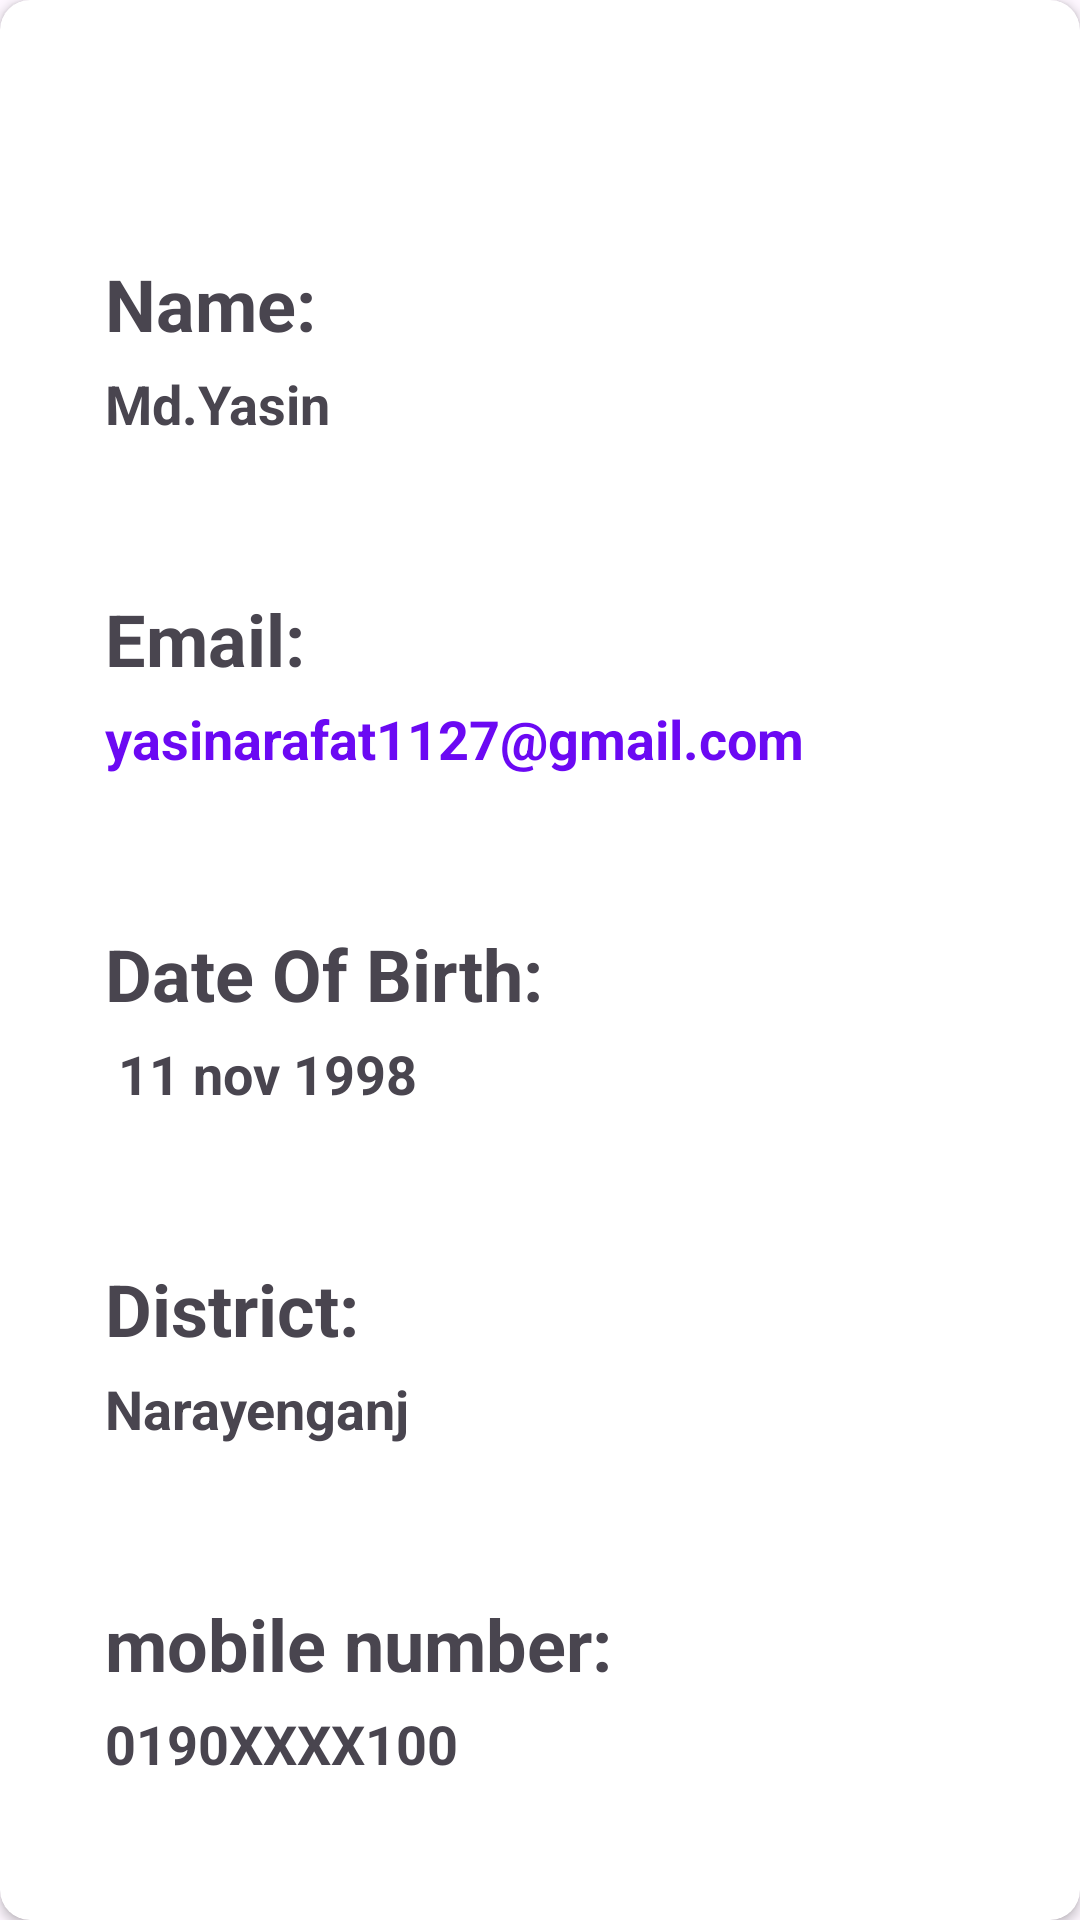

Write the Android layout XML for this screen, with the resource values it uses.
<!-- AndroidManifest.xml: application theme Theme.UPRapp -->
<!-- res/layout/activity_single_profile.xml -->
<?xml version="1.0" encoding="utf-8"?>
<androidx.cardview.widget.CardView xmlns:android="http://schemas.android.com/apk/res/android"
    xmlns:app="http://schemas.android.com/apk/res-auto"
    xmlns:tools="http://schemas.android.com/tools"
    android:id="@+id/main"
    android:layout_width="match_parent"
    android:layout_height="match_parent"
    app:cardCornerRadius="10dp"
    android:elevation="15dp"
    app:cardMaxElevation="15dp"
    tools:context="com.example.uprapp.views.singleProfile">
    <LinearLayout
        android:layout_width="match_parent"
        android:layout_height="match_parent"
        android:layout_margin="15dp"
        android:orientation="vertical"
        android:padding="20dp"
        >
        <TextView
            android:id="@+id/name"
            android:layout_width="match_parent"
            android:layout_height="wrap_content"
            android:text="Name: "
            android:textSize="24sp"
            android:textStyle="bold"
            android:layout_marginTop="50dp"
            />

        <TextView
            android:id="@+id/nameEt"
            android:layout_width="wrap_content"
            android:layout_height="wrap_content"
            android:layout_marginTop="5dp"
            android:text="Md.Yasin "
            android:textSize="18sp"
            android:textStyle="bold" />
        <TextView
            android:id="@+id/email"
            android:layout_width="match_parent"
            android:layout_height="wrap_content"
            android:text="Email: "
            android:textSize="24sp"
            android:textStyle="bold"
            android:layout_marginTop="50dp"
            />

        <TextView
            android:id="@+id/emailEt"
            android:layout_width="wrap_content"
            android:layout_height="wrap_content"
            android:layout_marginTop="5dp"
            android:text="yasinarafat1127@gmail.com "
            android:textColor="#6B09F3"
            android:textSize="18sp"
            android:textStyle="bold" />
        <TextView
            android:id="@+id/dob"
            android:layout_width="match_parent"
            android:layout_height="wrap_content"
            android:text="Date Of Birth: "
            android:textSize="24sp"
            android:textStyle="bold"
            android:layout_marginTop="50dp"
            />

        <TextView
            android:id="@+id/dobEt"
            android:layout_width="wrap_content"
            android:layout_height="wrap_content"
            android:layout_marginTop="5dp"
            android:text=" 11 nov 1998"
            android:textSize="18sp"
            android:textStyle="bold" />
        <TextView
            android:id="@+id/dis"
            android:layout_width="match_parent"
            android:layout_height="wrap_content"
            android:text="District: "
            android:textSize="24sp"
            android:textStyle="bold"
            android:layout_marginTop="50dp"
            />

        <TextView
            android:id="@+id/disEt"
            android:layout_width="wrap_content"
            android:layout_height="wrap_content"
            android:layout_marginTop="5dp"
            android:text="Narayenganj "
            android:textSize="18sp"
            android:textStyle="bold" />
        <TextView
            android:id="@+id/mob"
            android:layout_width="match_parent"
            android:layout_height="wrap_content"
            android:text="mobile number: "
            android:textSize="24sp"
            android:textStyle="bold"
            android:layout_marginTop="50dp"
            />

        <TextView
            android:id="@+id/mobEt"
            android:layout_width="wrap_content"
            android:layout_height="wrap_content"
            android:layout_marginTop="5dp"
            android:text="0190XXXX100 "
            android:textSize="18sp"
            android:textStyle="bold" />
        <LinearLayout
            android:layout_width="match_parent"
            android:layout_height="wrap_content"
            android:weightSum="10"
            android:layout_marginTop="40dp"
            >

            <ImageButton
                android:layout_weight="5"
                android:id="@+id/ebtn"
                android:layout_width="48dp"
                android:layout_height="45dp"
                android:backgroundTint="#00000000"
                android:src="@drawable/edit"
                />

            <ImageButton
                android:layout_weight="5"
                android:id="@+id/dbtn"
                android:layout_width="48dp"
                android:layout_height="45dp"
                android:backgroundTint="#00000000"
                android:src="@drawable/delete"
                />



        </LinearLayout>


    </LinearLayout>


</androidx.cardview.widget.CardView>
<!-- resources referenced by this layout -->
<resources>
  <!-- drawable delete (drawable) -->
  <vector xmlns:android="http://schemas.android.com/apk/res/android" android:height="42dp" android:tint="#FDD301" android:viewportHeight="24" android:viewportWidth="24" android:width="42dp">
        
      <path android:fillColor="@android:color/white" android:pathData="M6,19c0,1.1 0.9,2 2,2h8c1.1,0 2,-0.9 2,-2L18,7L6,7v12zM8,9h8v10L8,19L8,9zM15.5,4l-1,-1h-5l-1,1L5,4v2h14L19,4z"/>
      
  </vector>
  <!-- drawable edit (drawable) -->
  <vector xmlns:android="http://schemas.android.com/apk/res/android" android:height="42dp" android:tint="#FDD301" android:viewportHeight="24" android:viewportWidth="24" android:width="42dp">
        
      <path android:fillColor="@android:color/white" android:pathData="M3,17.25V21h3.75L17.81,9.94l-3.75,-3.75L3,17.25zM20.71,7.04c0.39,-0.39 0.39,-1.02 0,-1.41l-2.34,-2.34c-0.39,-0.39 -1.02,-0.39 -1.41,0l-1.83,1.83 3.75,3.75 1.83,-1.83z"/>
      
  </vector>
  <style name="Theme.UPRapp" parent="Base.Theme.UPRapp" />
  <style name="Base.Theme.UPRapp" parent="Theme.Material3.DayNight.NoActionBar">
          
          
      </style>
</resources>
